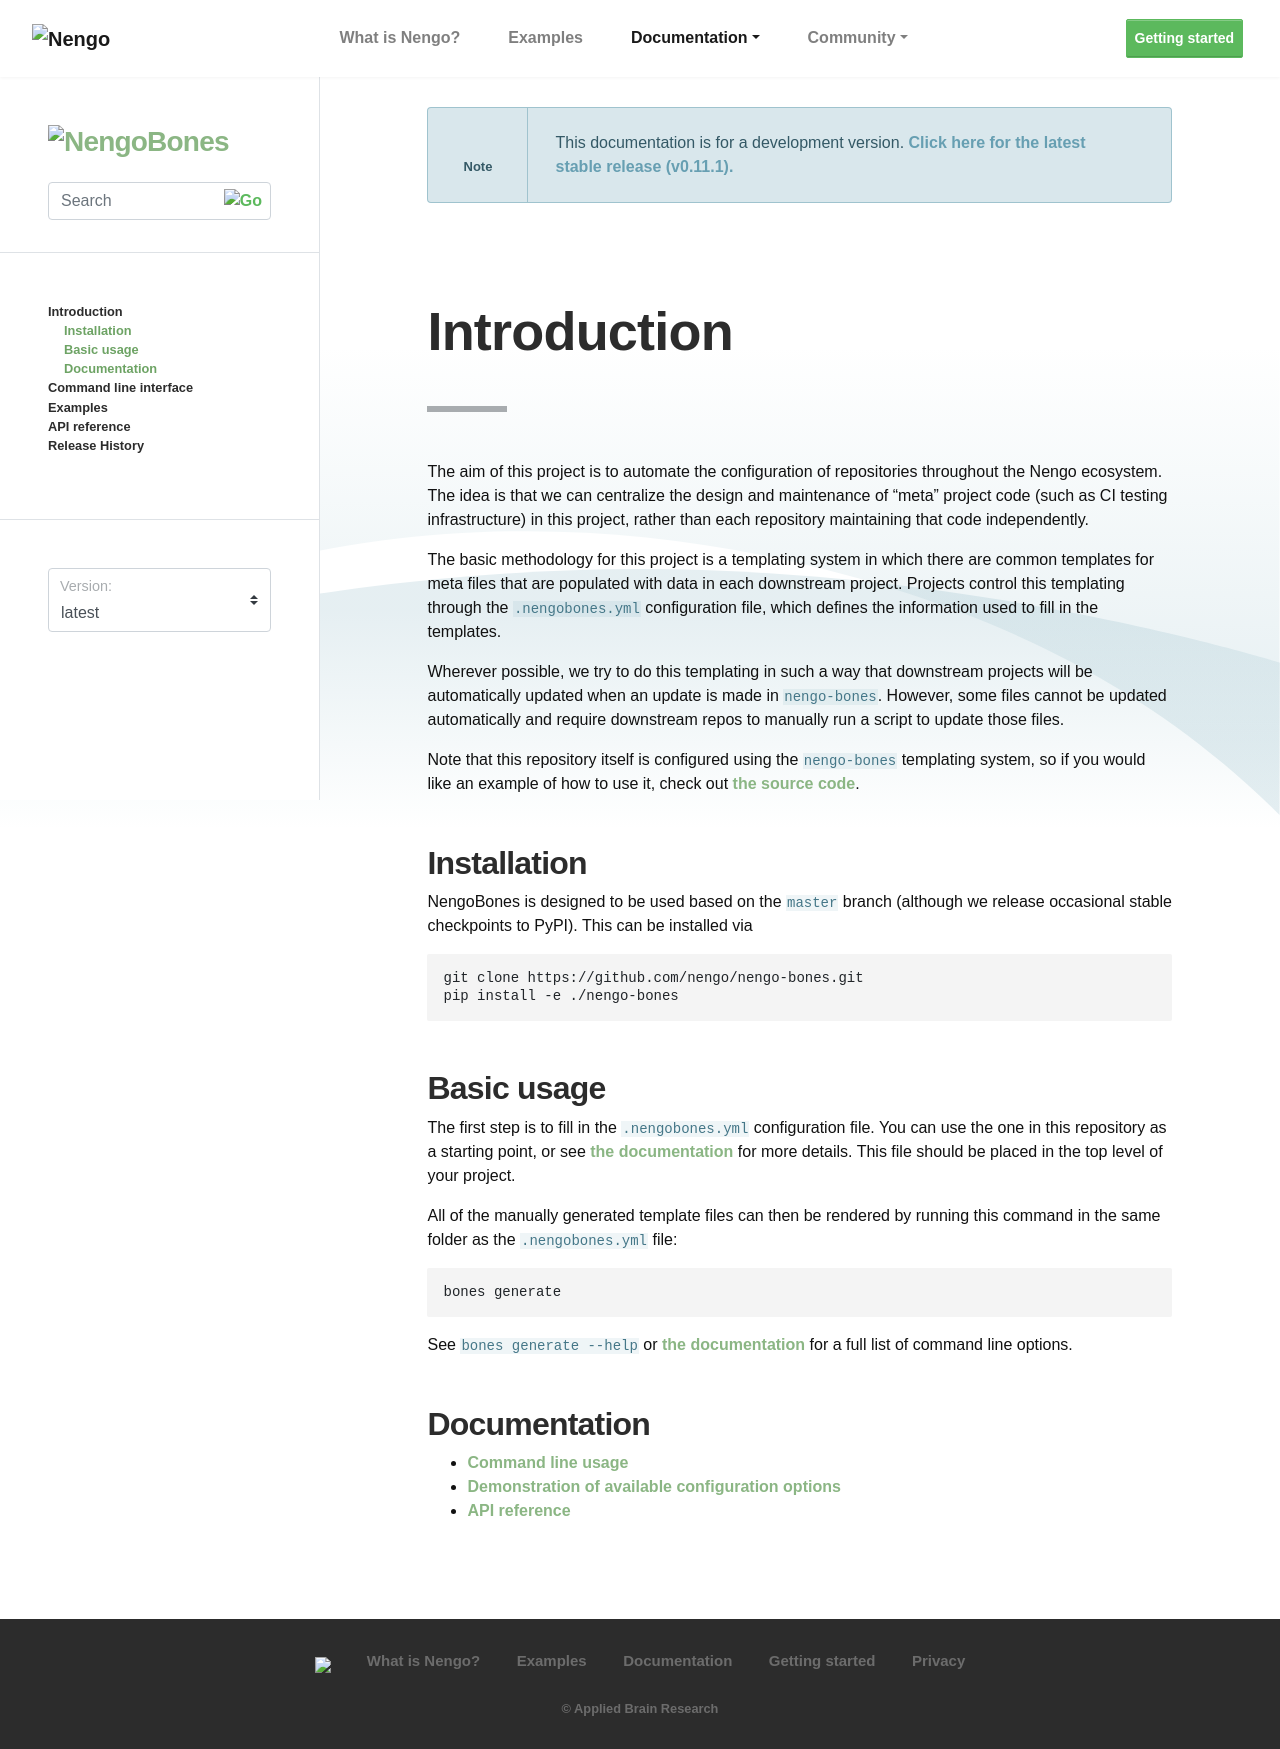

repository: nengo/nengo-bones · page: introduction.html · generator: sphinx

************
Introduction
************

.. include:: ../README.rst
   :start-after:
      **********
      NengoBones
      **********
